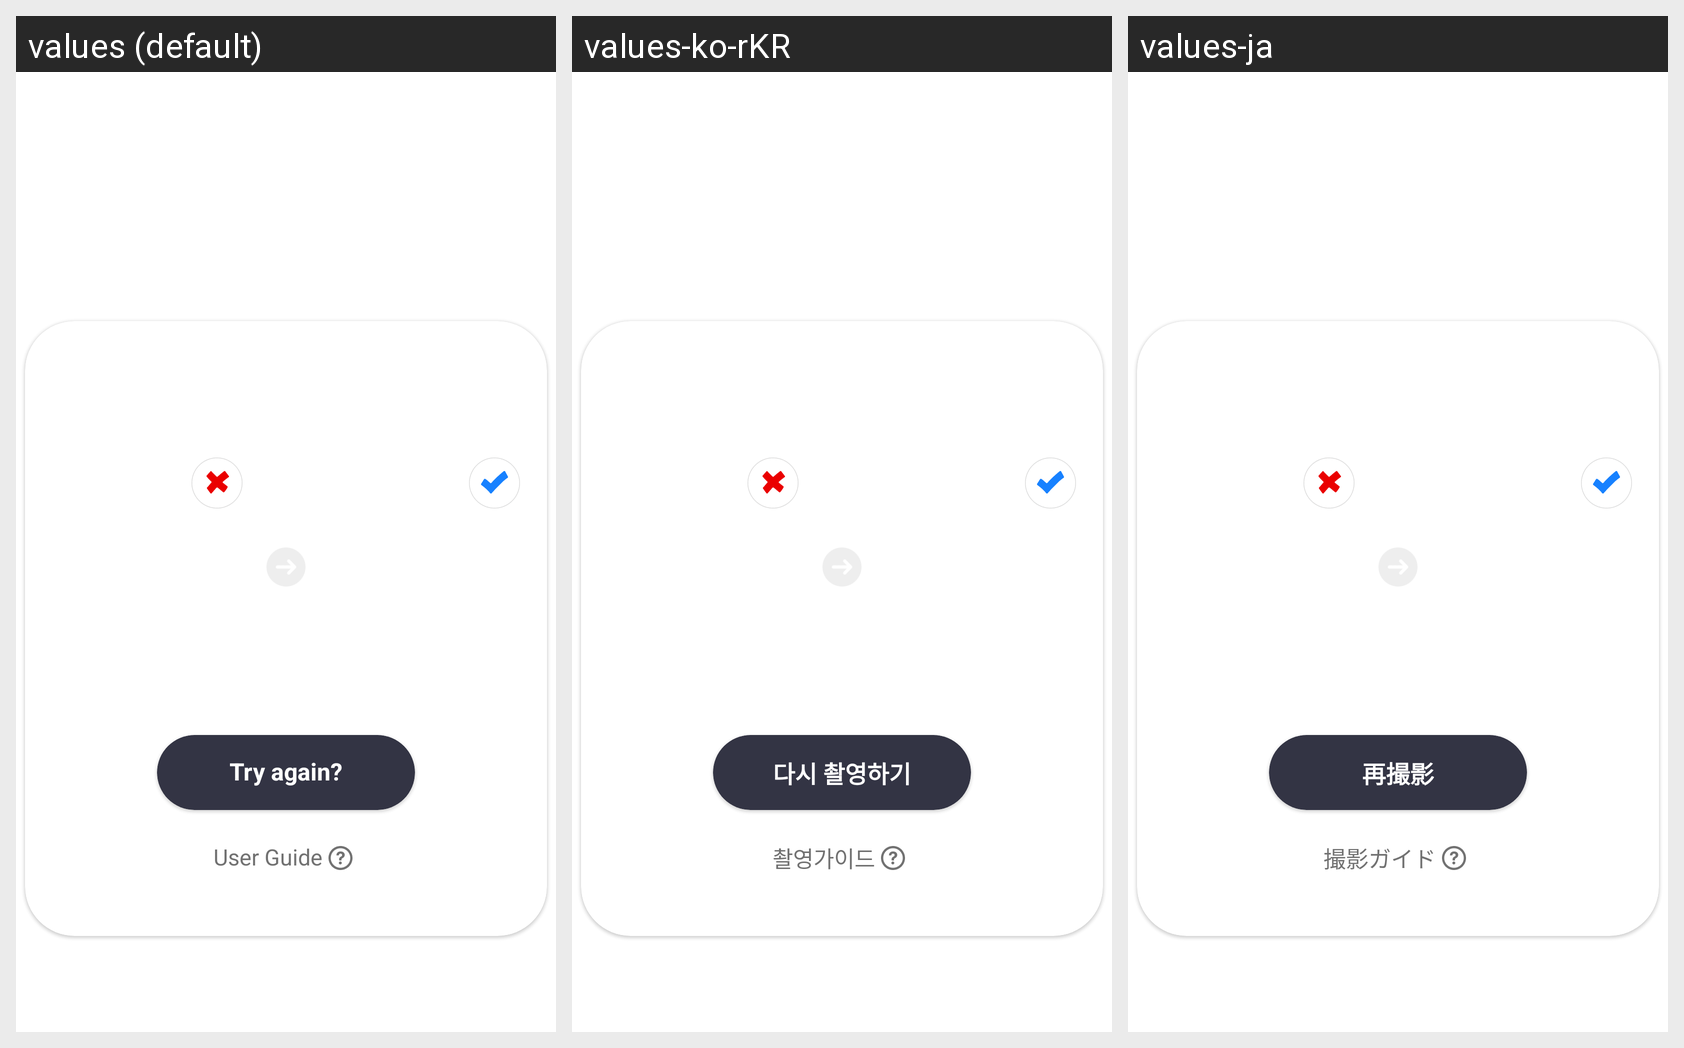

Locale-by-locale string values for the Android screen shown in this grid:
Android screen res/layout/bottom_retry.xml rendered under 3 locales, left to right: values (default), values-ko-rKR, values-ja. Device: Nexus 5 (rendered at 1080×1920; each locale shown at half size, 540×960, under a caption strip naming it); theme TTsdkTheme.
Strings drawn on this screen, with the default value and each locale's value (text and hints the layout hard-codes, and strings that could not be matched under every locale, appear in the picture but are not listed):

auto_camera_11
  values: Try again?
  values-ko-rKR: 다시 촬영하기
  values-ja: 再撮影

auto_camera_12
  values: User Guide
  values-ko-rKR: 촬영가이드
  values-ja: 撮影ガイド
